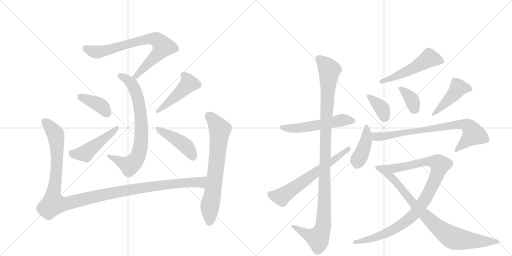
t = 0.00 s
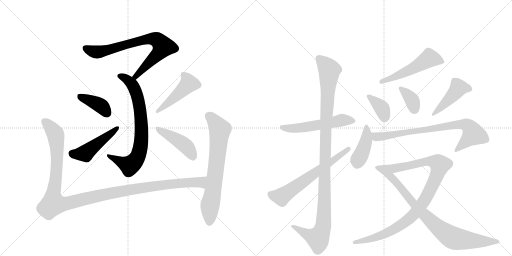
t = 2.94 s
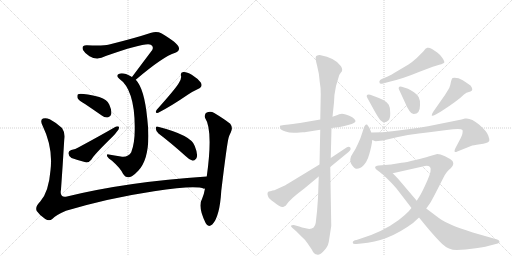
t = 5.87 s
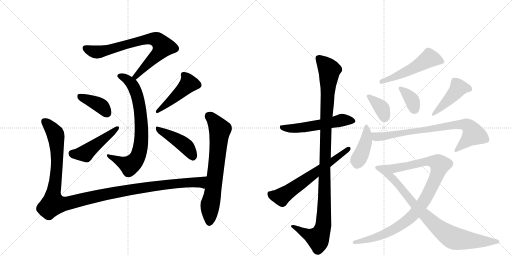
t = 8.81 s
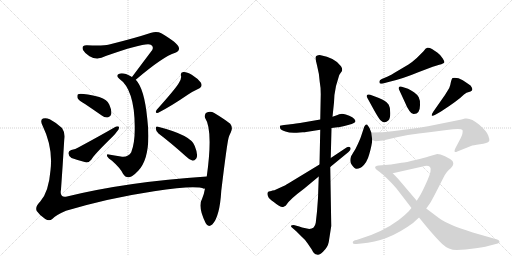
t = 11.74 s
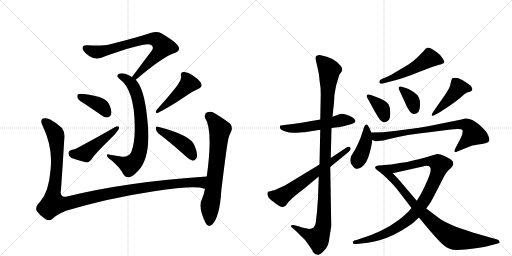
t = 14.68 s

The animated SVG that drew these frames (rendered in a browser with its animation timeline set to each time). Animation: 19 CSS @keyframes rules; one cycle of 14.68 s.

<svg version="1.1" viewBox="0 0 2048 1024" xmlns="http://www.w3.org/2000/svg">
  <g stroke="lightgray" stroke-dasharray="1,1" stroke-width="1" transform="scale(4, 4)">
    <line x1="0" y1="0" x2="256" y2="256"></line>
    <line x1="256" y1="0" x2="0" y2="256"></line>
    <line x1="128" y1="0" x2="128" y2="256"></line>
    <line x1="0" y1="128" x2="256" y2="128"></line>
    <line x1="256" y1="0" x2="512" y2="256"></line>
    <line x1="512" y1="0" x2="256" y2="256"></line>
    <line x1="384" y1="0" x2="384" y2="256"></line>
    <line x1="256" y1="128" x2="512" y2="128"></line>
  </g>
<g transform="scale(1, -1) translate(0, -850)">
   <style type="text/css">
    @keyframes keyframes0 {
      from {
       stroke: black;
       stroke-dashoffset: 758;
       stroke-width: 128;
       }
       71% {
       animation-timing-function: step-end;
       stroke: black;
       stroke-dashoffset: 0;
       stroke-width: 128;
       }
       to {
       stroke: black;
       stroke-width: 1024;
       }
       }
       #make-me-a-hanzi-animation-0 {
         animation: keyframes0 0.866862s both;
         animation-delay: 0.000000s;
         animation-timing-function: linear;
       }
    @keyframes keyframes1 {
      from {
       stroke: black;
       stroke-dashoffset: 748;
       stroke-width: 128;
       }
       71% {
       animation-timing-function: step-end;
       stroke: black;
       stroke-dashoffset: 0;
       stroke-width: 128;
       }
       to {
       stroke: black;
       stroke-width: 1024;
       }
       }
       #make-me-a-hanzi-animation-1 {
         animation: keyframes1 0.858724s both;
         animation-delay: 0.866862s;
         animation-timing-function: linear;
       }
    @keyframes keyframes2 {
      from {
       stroke: black;
       stroke-dashoffset: 393;
       stroke-width: 128;
       }
       56% {
       animation-timing-function: step-end;
       stroke: black;
       stroke-dashoffset: 0;
       stroke-width: 128;
       }
       to {
       stroke: black;
       stroke-width: 1024;
       }
       }
       #make-me-a-hanzi-animation-2 {
         animation: keyframes2 0.569824s both;
         animation-delay: 1.725586s;
         animation-timing-function: linear;
       }
    @keyframes keyframes3 {
      from {
       stroke: black;
       stroke-dashoffset: 476;
       stroke-width: 128;
       }
       61% {
       animation-timing-function: step-end;
       stroke: black;
       stroke-dashoffset: 0;
       stroke-width: 128;
       }
       to {
       stroke: black;
       stroke-width: 1024;
       }
       }
       #make-me-a-hanzi-animation-3 {
         animation: keyframes3 0.637370s both;
         animation-delay: 2.295410s;
         animation-timing-function: linear;
       }
    @keyframes keyframes4 {
      from {
       stroke: black;
       stroke-dashoffset: 459;
       stroke-width: 128;
       }
       60% {
       animation-timing-function: step-end;
       stroke: black;
       stroke-dashoffset: 0;
       stroke-width: 128;
       }
       to {
       stroke: black;
       stroke-width: 1024;
       }
       }
       #make-me-a-hanzi-animation-4 {
         animation: keyframes4 0.623535s both;
         animation-delay: 2.932780s;
         animation-timing-function: linear;
       }
    @keyframes keyframes5 {
      from {
       stroke: black;
       stroke-dashoffset: 439;
       stroke-width: 128;
       }
       59% {
       animation-timing-function: step-end;
       stroke: black;
       stroke-dashoffset: 0;
       stroke-width: 128;
       }
       to {
       stroke: black;
       stroke-width: 1024;
       }
       }
       #make-me-a-hanzi-animation-5 {
         animation: keyframes5 0.607259s both;
         animation-delay: 3.556315s;
         animation-timing-function: linear;
       }
    @keyframes keyframes6 {
      from {
       stroke: black;
       stroke-dashoffset: 1219;
       stroke-width: 128;
       }
       80% {
       animation-timing-function: step-end;
       stroke: black;
       stroke-dashoffset: 0;
       stroke-width: 128;
       }
       to {
       stroke: black;
       stroke-width: 1024;
       }
       }
       #make-me-a-hanzi-animation-6 {
         animation: keyframes6 1.242025s both;
         animation-delay: 4.163574s;
         animation-timing-function: linear;
       }
    @keyframes keyframes7 {
      from {
       stroke: black;
       stroke-dashoffset: 700;
       stroke-width: 128;
       }
       69% {
       animation-timing-function: step-end;
       stroke: black;
       stroke-dashoffset: 0;
       stroke-width: 128;
       }
       to {
       stroke: black;
       stroke-width: 1024;
       }
       }
       #make-me-a-hanzi-animation-7 {
         animation: keyframes7 0.819661s both;
         animation-delay: 5.405599s;
         animation-timing-function: linear;
       }
    @keyframes keyframes8 {
      from {
       stroke: black;
       stroke-dashoffset: 544;
       stroke-width: 128;
       }
       64% {
       animation-timing-function: step-end;
       stroke: black;
       stroke-dashoffset: 0;
       stroke-width: 128;
       }
       to {
       stroke: black;
       stroke-width: 1024;
       }
       }
       #make-me-a-hanzi-animation-8 {
         animation: keyframes8 0.692708s both;
         animation-delay: 6.225260s;
         animation-timing-function: linear;
       }
    @keyframes keyframes9 {
      from {
       stroke: black;
       stroke-dashoffset: 1111;
       stroke-width: 128;
       }
       78% {
       animation-timing-function: step-end;
       stroke: black;
       stroke-dashoffset: 0;
       stroke-width: 128;
       }
       to {
       stroke: black;
       stroke-width: 1024;
       }
       }
       #make-me-a-hanzi-animation-9 {
         animation: keyframes9 1.154134s both;
         animation-delay: 6.917969s;
         animation-timing-function: linear;
       }
    @keyframes keyframes10 {
      from {
       stroke: black;
       stroke-dashoffset: 631;
       stroke-width: 128;
       }
       67% {
       animation-timing-function: step-end;
       stroke: black;
       stroke-dashoffset: 0;
       stroke-width: 128;
       }
       to {
       stroke: black;
       stroke-width: 1024;
       }
       }
       #make-me-a-hanzi-animation-10 {
         animation: keyframes10 0.763509s both;
         animation-delay: 8.072103s;
         animation-timing-function: linear;
       }
    @keyframes keyframes11 {
      from {
       stroke: black;
       stroke-dashoffset: 525;
       stroke-width: 128;
       }
       63% {
       animation-timing-function: step-end;
       stroke: black;
       stroke-dashoffset: 0;
       stroke-width: 128;
       }
       to {
       stroke: black;
       stroke-width: 1024;
       }
       }
       #make-me-a-hanzi-animation-11 {
         animation: keyframes11 0.677246s both;
         animation-delay: 8.835612s;
         animation-timing-function: linear;
       }
    @keyframes keyframes12 {
      from {
       stroke: black;
       stroke-dashoffset: 365;
       stroke-width: 128;
       }
       54% {
       animation-timing-function: step-end;
       stroke: black;
       stroke-dashoffset: 0;
       stroke-width: 128;
       }
       to {
       stroke: black;
       stroke-width: 1024;
       }
       }
       #make-me-a-hanzi-animation-12 {
         animation: keyframes12 0.547038s both;
         animation-delay: 9.512858s;
         animation-timing-function: linear;
       }
    @keyframes keyframes13 {
      from {
       stroke: black;
       stroke-dashoffset: 360;
       stroke-width: 128;
       }
       54% {
       animation-timing-function: step-end;
       stroke: black;
       stroke-dashoffset: 0;
       stroke-width: 128;
       }
       to {
       stroke: black;
       stroke-width: 1024;
       }
       }
       #make-me-a-hanzi-animation-13 {
         animation: keyframes13 0.542969s both;
         animation-delay: 10.059896s;
         animation-timing-function: linear;
       }
    @keyframes keyframes14 {
      from {
       stroke: black;
       stroke-dashoffset: 453;
       stroke-width: 128;
       }
       60% {
       animation-timing-function: step-end;
       stroke: black;
       stroke-dashoffset: 0;
       stroke-width: 128;
       }
       to {
       stroke: black;
       stroke-width: 1024;
       }
       }
       #make-me-a-hanzi-animation-14 {
         animation: keyframes14 0.618652s both;
         animation-delay: 10.602865s;
         animation-timing-function: linear;
       }
    @keyframes keyframes15 {
      from {
       stroke: black;
       stroke-dashoffset: 420;
       stroke-width: 128;
       }
       58% {
       animation-timing-function: step-end;
       stroke: black;
       stroke-dashoffset: 0;
       stroke-width: 128;
       }
       to {
       stroke: black;
       stroke-width: 1024;
       }
       }
       #make-me-a-hanzi-animation-15 {
         animation: keyframes15 0.591797s both;
         animation-delay: 11.221517s;
         animation-timing-function: linear;
       }
    @keyframes keyframes16 {
      from {
       stroke: black;
       stroke-dashoffset: 781;
       stroke-width: 128;
       }
       72% {
       animation-timing-function: step-end;
       stroke: black;
       stroke-dashoffset: 0;
       stroke-width: 128;
       }
       to {
       stroke: black;
       stroke-width: 1024;
       }
       }
       #make-me-a-hanzi-animation-16 {
         animation: keyframes16 0.885579s both;
         animation-delay: 11.813314s;
         animation-timing-function: linear;
       }
    @keyframes keyframes17 {
      from {
       stroke: black;
       stroke-dashoffset: 1004;
       stroke-width: 128;
       }
       77% {
       animation-timing-function: step-end;
       stroke: black;
       stroke-dashoffset: 0;
       stroke-width: 128;
       }
       to {
       stroke: black;
       stroke-width: 1024;
       }
       }
       #make-me-a-hanzi-animation-17 {
         animation: keyframes17 1.067057s both;
         animation-delay: 12.698893s;
         animation-timing-function: linear;
       }
    @keyframes keyframes18 {
      from {
       stroke: black;
       stroke-dashoffset: 815;
       stroke-width: 128;
       }
       73% {
       animation-timing-function: step-end;
       stroke: black;
       stroke-dashoffset: 0;
       stroke-width: 128;
       }
       to {
       stroke: black;
       stroke-width: 1024;
       }
       }
       #make-me-a-hanzi-animation-18 {
         animation: keyframes18 0.913249s both;
         animation-delay: 13.765951s;
         animation-timing-function: linear;
       }
</style>
<path d="M 543 531 Q 652 624 701 639 Q 720 645 715 661 Q 712 677 647 716 Q 628 726 605 719 Q 538 697 437 672 Q 410 665 348 669 Q 324 670 332 650 Q 339 637 358 625 Q 389 607 423 626 Q 585 683 603 671 Q 616 664 609 650 Q 572 601 528 542 C 510 518 520 512 543 531 Z" fill="lightgray"></path> 
<path d="M 528 542 Q 518 549 504 554 Q 485 560 475 554 Q 463 547 477 535 Q 538 493 539 343 Q 540 280 525 241 Q 512 219 483 224 Q 458 228 435 232 Q 425 235 429 224 Q 433 217 448 207 Q 482 177 492 155 Q 502 139 516 141 Q 529 142 553 167 Q 607 225 589 376 Q 577 497 543 531 L 528 542 Z" fill="lightgray"></path> 
<path d="M 340 434 Q 371 413 407 388 Q 420 378 433 381 Q 442 382 445 394 Q 448 407 437 432 Q 430 451 397 462 Q 322 480 312 473 Q 308 469 310 458 Q 314 449 340 434 Z" fill="lightgray"></path> 
<path d="M 285 250 Q 273 246 274 236 Q 275 223 286 218 Q 311 209 346 200 Q 356 200 365 211 Q 374 229 451 304 Q 461 314 468 324 Q 478 334 476 343 Q 469 347 459 341 Q 395 304 313 260 Q 303 254 285 250 Z" fill="lightgray"></path> 
<path d="M 713 514 Q 700 493 627 411 Q 617 396 633 399 Q 687 427 751 471 Q 770 484 792 494 Q 813 503 803 520 Q 791 536 767 551 Q 745 564 733 562 Q 721 561 724 548 Q 727 532 713 514 Z" fill="lightgray"></path> 
<path d="M 634 316 Q 683 279 742 226 Q 758 210 771 207 Q 778 207 785 216 Q 794 229 779 266 Q 766 309 632 343 Q 623 347 623 336 Q 624 324 634 316 Z" fill="lightgray"></path> 
<path d="M 827 144 Q 508 123 268 64 Q 237 57 244 92 Q 251 189 257 292 Q 261 320 248 338 Q 229 357 199 373 Q 184 380 172 376 Q 159 370 170 348 Q 213 260 202 169 Q 195 82 161 44 Q 139 23 147 6 Q 160 -13 181 -26 Q 197 -36 209 -26 Q 224 -10 264 7 Q 436 58 616 85 Q 781 110 816 95 Q 817 96 820 96 C 850 92 857 146 827 144 Z" fill="lightgray"></path> 
<path d="M 820 96 Q 816 72 808 54 Q 790 24 823 -43 Q 833 -62 849 -48 Q 879 -17 885 86 Q 909 285 915 301 Q 918 311 923 320 Q 933 339 921 355 Q 897 374 857 398 Q 842 407 827 400 Q 817 396 820 379 Q 853 330 827 144 L 820 96 Z" fill="lightgray"></path> 
<path d="M 1199 320 L 1211 321 Q 1221 321 1224 322 L 1281 331 L 1326 338 L 1350 341 Q 1360 341 1385 348 L 1407 354 Q 1414 357 1417 359 Q 1430 367 1409 381 Q 1398 388 1383 392 Q 1369 396 1363 394 Q 1357 394 1350 390 L 1330 383 L 1281 372 L 1200 358 Q 1166 353 1155 352 L 1136 350 Q 1121 348 1120 347 Q 1119 345 1121 336 Q 1123 331 1142 324 Q 1161 316 1199 320 Z" fill="lightgray"></path> 
<path d="M 1281 331 L 1278 192 L 1275 144 L 1272 58 L 1268 4 L 1263 -41 Q 1259 -66 1237 -66 L 1218 -62 Q 1209 -61 1197 -56 L 1175 -50 Q 1166 -50 1164 -53 Q 1163 -57 1170 -62 L 1186 -76 L 1208 -98 Q 1220 -108 1230 -123 L 1247 -148 Q 1256 -168 1268 -168 Q 1276 -173 1293 -156 Q 1311 -139 1315 -118 L 1325 -54 L 1321 182 L 1323 218 L 1326 338 L 1330 383 L 1336 440 Q 1336 470 1344 506 L 1357 550 L 1363 559 Q 1374 569 1364 585 Q 1341 619 1279 630 Q 1272 630 1265 626 Q 1259 622 1268 589 Q 1277 555 1279 522 Q 1283 501 1283 474 L 1281 372 L 1281 331 Z" fill="lightgray"></path> 
<path d="M 1278 192 L 1166 124 Q 1140 108 1137 107 L 1102 91 Q 1100 88 1090 88 L 1088 87 Q 1071 84 1071 80 Q 1068 76 1072 65 Q 1076 54 1095 42 Q 1127 15 1136 24 Q 1142 25 1145 30 Q 1158 52 1216 95 L 1275 144 L 1321 182 L 1394 242 Q 1406 252 1401 260 Q 1396 266 1386 260 L 1323 218 L 1278 192 Z" fill="lightgray"></path> 
<path d="M 1551 544 L 1527 534 Q 1515 528 1518 520 Q 1518 513 1532 516 L 1554 522 Q 1611 535 1673 561 L 1731 583 Q 1738 586 1757 591 Q 1776 596 1777 600 Q 1779 603 1771 616 Q 1764 629 1749 640 L 1728 654 Q 1716 661 1709 659 Q 1702 657 1695 646 L 1667 618 Q 1648 601 1634 592 L 1590 566 Q 1560 548 1551 544 Z" fill="lightgray"></path> 
<path d="M 1469 459 L 1497 408 Q 1515 376 1522 369 Q 1530 361 1537 361 Q 1545 360 1553 368 Q 1561 375 1561 397 Q 1562 419 1555 431 Q 1549 442 1531 451 Q 1513 460 1505 462 L 1481 471 Q 1472 474 1468 470 Q 1465 466 1469 459 Z" fill="lightgray"></path> 
<path d="M 1596 492 L 1621 438 Q 1625 426 1638 406 Q 1644 396 1654 394 Q 1680 393 1680 429 Q 1681 450 1675 461 Q 1670 471 1656 481 Q 1642 491 1632 495 L 1607 503 Q 1599 506 1596 502 Q 1593 498 1596 492 Z" fill="lightgray"></path> 
<path d="M 1777 466 L 1733 403 Q 1726 392 1727 388 Q 1728 384 1743 392 L 1764 404 Q 1832 448 1856 472 Q 1863 480 1882 484 Q 1888 487 1889 491 Q 1891 495 1883 507 Q 1874 515 1851 529 Q 1828 542 1810 538 Q 1807 536 1804 524 Q 1802 511 1797 498 Q 1780 470 1777 466 Z" fill="lightgray"></path> 
<path d="M 1485 320 L 1478 338 Q 1469 352 1468 352 Q 1459 354 1454 334 L 1443 301 Q 1441 295 1431 273 Q 1421 250 1412 238 Q 1404 225 1404 224 Q 1397 205 1407 191 Q 1418 176 1425 175 Q 1432 174 1442 179 L 1447 182 Q 1468 199 1477 233 Q 1487 267 1489 290 L 1485 320 Z" fill="lightgray"></path> 
<path d="M 1860 376 L 1846 372 L 1712 345 Q 1658 336 1655 336 L 1577 326 Q 1533 320 1485 320 C 1455 320 1460 298 1489 290 L 1499 286 Q 1500 285 1512 286 L 1532 288 Q 1535 288 1540 290 Q 1635 314 1717 321 L 1787 330 Q 1844 338 1850 330 Q 1853 317 1842 296 L 1823 260 Q 1816 246 1819 243 Q 1822 240 1829 244 L 1884 266 Q 1891 269 1920 273 Q 1950 276 1957 286 Q 1959 292 1953 308 Q 1948 324 1916 352 Q 1884 380 1860 376 Z" fill="lightgray"></path> 
<path d="M 1749 234 L 1714 224 Q 1699 219 1661 210 Q 1624 200 1606 199 L 1564 192 L 1515 188 Q 1508 188 1502 184 Q 1497 179 1508 170 L 1527 156 C 1536 149 1542 150 1571 157 L 1691 184 Q 1711 191 1720 182 Q 1729 172 1709 127 Q 1689 82 1679 66 L 1667 47 L 1646 18 L 1635 5 Q 1621 -10 1595 -30 Q 1529 -79 1438 -106 L 1426 -110 Q 1411 -112 1411 -120 Q 1411 -128 1426 -126 L 1445 -124 Q 1551 -117 1652 -42 L 1676 -20 L 1705 16 L 1720 37 Q 1726 46 1748 89 L 1773 138 Q 1785 164 1804 178 Q 1813 188 1813 194 Q 1814 199 1810 206 Q 1801 215 1780 225 Q 1760 234 1749 234 Z" fill="lightgray"></path> 
<path d="M 1527 156 Q 1564 122 1586 96 L 1646 18 L 1676 -20 L 1708 -59 Q 1745 -103 1769 -126 Q 1794 -150 1827 -150 Q 1860 -150 1903 -143 Q 1947 -137 1968 -130 L 1991 -124 Q 2000 -122 1998 -117 Q 1998 -112 1989 -108 L 1891 -80 Q 1834 -61 1814 -53 Q 1775 -36 1754 -21 L 1705 16 L 1667 47 L 1593 134 L 1571 157 C 1550 179 1505 176 1527 156 Z" fill="lightgray"></path> 
      <clipPath id="make-me-a-hanzi-clip-0">
      <path d="M 543 531 Q 652 624 701 639 Q 720 645 715 661 Q 712 677 647 716 Q 628 726 605 719 Q 538 697 437 672 Q 410 665 348 669 Q 324 670 332 650 Q 339 637 358 625 Q 389 607 423 626 Q 585 683 603 671 Q 616 664 609 650 Q 572 601 528 542 C 510 518 520 512 543 531 Z" fill="lightgray"></path>
      </clipPath>
      <path clip-path="url(#make-me-a-hanzi-clip-0)" d="M 343 657 L 365 646 L 397 642 L 592 694 L 625 692 L 640 682 L 653 664 L 640 643 L 547 545 L 537 546 " fill="none" id="make-me-a-hanzi-animation-0" stroke-dasharray="630 1260" stroke-linecap="round"></path>

      <clipPath id="make-me-a-hanzi-clip-1">
      <path d="M 528 542 Q 518 549 504 554 Q 485 560 475 554 Q 463 547 477 535 Q 538 493 539 343 Q 540 280 525 241 Q 512 219 483 224 Q 458 228 435 232 Q 425 235 429 224 Q 433 217 448 207 Q 482 177 492 155 Q 502 139 516 141 Q 529 142 553 167 Q 607 225 589 376 Q 577 497 543 531 L 528 542 Z" fill="lightgray"></path>
      </clipPath>
      <path clip-path="url(#make-me-a-hanzi-clip-1)" d="M 480 545 L 504 535 L 528 512 L 548 468 L 564 384 L 564 274 L 551 224 L 519 188 L 437 224 " fill="none" id="make-me-a-hanzi-animation-1" stroke-dasharray="620 1240" stroke-linecap="round"></path>

      <clipPath id="make-me-a-hanzi-clip-2">
      <path d="M 340 434 Q 371 413 407 388 Q 420 378 433 381 Q 442 382 445 394 Q 448 407 437 432 Q 430 451 397 462 Q 322 480 312 473 Q 308 469 310 458 Q 314 449 340 434 Z" fill="lightgray"></path>
      </clipPath>
      <path clip-path="url(#make-me-a-hanzi-clip-2)" d="M 317 465 L 403 427 L 431 395 " fill="none" id="make-me-a-hanzi-animation-2" stroke-dasharray="265 530" stroke-linecap="round"></path>

      <clipPath id="make-me-a-hanzi-clip-3">
      <path d="M 285 250 Q 273 246 274 236 Q 275 223 286 218 Q 311 209 346 200 Q 356 200 365 211 Q 374 229 451 304 Q 461 314 468 324 Q 478 334 476 343 Q 469 347 459 341 Q 395 304 313 260 Q 303 254 285 250 Z" fill="lightgray"></path>
      </clipPath>
      <path clip-path="url(#make-me-a-hanzi-clip-3)" d="M 287 237 L 341 236 L 471 339 " fill="none" id="make-me-a-hanzi-animation-3" stroke-dasharray="348 696" stroke-linecap="round"></path>

      <clipPath id="make-me-a-hanzi-clip-4">
      <path d="M 713 514 Q 700 493 627 411 Q 617 396 633 399 Q 687 427 751 471 Q 770 484 792 494 Q 813 503 803 520 Q 791 536 767 551 Q 745 564 733 562 Q 721 561 724 548 Q 727 532 713 514 Z" fill="lightgray"></path>
      </clipPath>
      <path clip-path="url(#make-me-a-hanzi-clip-4)" d="M 733 552 L 749 533 L 754 513 L 636 408 " fill="none" id="make-me-a-hanzi-animation-4" stroke-dasharray="331 662" stroke-linecap="round"></path>

      <clipPath id="make-me-a-hanzi-clip-5">
      <path d="M 634 316 Q 683 279 742 226 Q 758 210 771 207 Q 778 207 785 216 Q 794 229 779 266 Q 766 309 632 343 Q 623 347 623 336 Q 624 324 634 316 Z" fill="lightgray"></path>
      </clipPath>
      <path clip-path="url(#make-me-a-hanzi-clip-5)" d="M 633 333 L 740 269 L 771 220 " fill="none" id="make-me-a-hanzi-animation-5" stroke-dasharray="311 622" stroke-linecap="round"></path>

      <clipPath id="make-me-a-hanzi-clip-6">
      <path d="M 827 144 Q 508 123 268 64 Q 237 57 244 92 Q 251 189 257 292 Q 261 320 248 338 Q 229 357 199 373 Q 184 380 172 376 Q 159 370 170 348 Q 213 260 202 169 Q 195 82 161 44 Q 139 23 147 6 Q 160 -13 181 -26 Q 197 -36 209 -26 Q 224 -10 264 7 Q 436 58 616 85 Q 781 110 816 95 Q 817 96 820 96 C 850 92 857 146 827 144 Z" fill="lightgray"></path>
      </clipPath>
      <path clip-path="url(#make-me-a-hanzi-clip-6)" d="M 180 363 L 223 311 L 228 192 L 212 52 L 213 39 L 224 33 L 244 32 L 554 97 L 699 116 L 800 121 L 818 139 " fill="none" id="make-me-a-hanzi-animation-6" stroke-dasharray="1091 2182" stroke-linecap="round"></path>

      <clipPath id="make-me-a-hanzi-clip-7">
      <path d="M 820 96 Q 816 72 808 54 Q 790 24 823 -43 Q 833 -62 849 -48 Q 879 -17 885 86 Q 909 285 915 301 Q 918 311 923 320 Q 933 339 921 355 Q 897 374 857 398 Q 842 407 827 400 Q 817 396 820 379 Q 853 330 827 144 L 820 96 Z" fill="lightgray"></path>
      </clipPath>
      <path clip-path="url(#make-me-a-hanzi-clip-7)" d="M 835 386 L 852 373 L 879 329 L 856 104 L 840 32 L 837 -39 " fill="none" id="make-me-a-hanzi-animation-7" stroke-dasharray="572 1144" stroke-linecap="round"></path>

      <clipPath id="make-me-a-hanzi-clip-8">
      <path d="M 1199 320 L 1211 321 Q 1221 321 1224 322 L 1281 331 L 1326 338 L 1350 341 Q 1360 341 1385 348 L 1407 354 Q 1414 357 1417 359 Q 1430 367 1409 381 Q 1398 388 1383 392 Q 1369 396 1363 394 Q 1357 394 1350 390 L 1330 383 L 1281 372 L 1200 358 Q 1166 353 1155 352 L 1136 350 Q 1121 348 1120 347 Q 1119 345 1121 336 Q 1123 331 1142 324 Q 1161 316 1199 320 Z" fill="lightgray"></path>
      </clipPath>
      <path clip-path="url(#make-me-a-hanzi-clip-8)" d="M 1124 342 L 1189 337 L 1364 369 L 1409 369 " fill="none" id="make-me-a-hanzi-animation-8" stroke-dasharray="416 832" stroke-linecap="round"></path>

      <clipPath id="make-me-a-hanzi-clip-9">
      <path d="M 1281 331 L 1278 192 L 1275 144 L 1272 58 L 1268 4 L 1263 -41 Q 1259 -66 1237 -66 L 1218 -62 Q 1209 -61 1197 -56 L 1175 -50 Q 1166 -50 1164 -53 Q 1163 -57 1170 -62 L 1186 -76 L 1208 -98 Q 1220 -108 1230 -123 L 1247 -148 Q 1256 -168 1268 -168 Q 1276 -173 1293 -156 Q 1311 -139 1315 -118 L 1325 -54 L 1321 182 L 1323 218 L 1326 338 L 1330 383 L 1336 440 Q 1336 470 1344 506 L 1357 550 L 1363 559 Q 1374 569 1364 585 Q 1341 619 1279 630 Q 1272 630 1265 626 Q 1259 622 1268 589 Q 1277 555 1279 522 Q 1283 501 1283 474 L 1281 372 L 1281 331 Z" fill="lightgray"></path>
      </clipPath>
      <path clip-path="url(#make-me-a-hanzi-clip-9)" d="M 1275 619 L 1318 570 L 1303 338 L 1294 -47 L 1271 -103 L 1226 -86 L 1171 -55 " fill="none" id="make-me-a-hanzi-animation-9" stroke-dasharray="983 1966" stroke-linecap="round"></path>

      <clipPath id="make-me-a-hanzi-clip-10">
      <path d="M 1278 192 L 1166 124 Q 1140 108 1137 107 L 1102 91 Q 1100 88 1090 88 L 1088 87 Q 1071 84 1071 80 Q 1068 76 1072 65 Q 1076 54 1095 42 Q 1127 15 1136 24 Q 1142 25 1145 30 Q 1158 52 1216 95 L 1275 144 L 1321 182 L 1394 242 Q 1406 252 1401 260 Q 1396 266 1386 260 L 1323 218 L 1278 192 Z" fill="lightgray"></path>
      </clipPath>
      <path clip-path="url(#make-me-a-hanzi-clip-10)" d="M 1081 73 L 1122 63 L 1137 71 L 1394 255 " fill="none" id="make-me-a-hanzi-animation-10" stroke-dasharray="503 1006" stroke-linecap="round"></path>

      <clipPath id="make-me-a-hanzi-clip-11">
      <path d="M 1551 544 L 1527 534 Q 1515 528 1518 520 Q 1518 513 1532 516 L 1554 522 Q 1611 535 1673 561 L 1731 583 Q 1738 586 1757 591 Q 1776 596 1777 600 Q 1779 603 1771 616 Q 1764 629 1749 640 L 1728 654 Q 1716 661 1709 659 Q 1702 657 1695 646 L 1667 618 Q 1648 601 1634 592 L 1590 566 Q 1560 548 1551 544 Z" fill="lightgray"></path>
      </clipPath>
      <path clip-path="url(#make-me-a-hanzi-clip-11)" d="M 1771 602 L 1716 616 L 1600 551 L 1526 523 " fill="none" id="make-me-a-hanzi-animation-11" stroke-dasharray="397 794" stroke-linecap="round"></path>

      <clipPath id="make-me-a-hanzi-clip-12">
      <path d="M 1469 459 L 1497 408 Q 1515 376 1522 369 Q 1530 361 1537 361 Q 1545 360 1553 368 Q 1561 375 1561 397 Q 1562 419 1555 431 Q 1549 442 1531 451 Q 1513 460 1505 462 L 1481 471 Q 1472 474 1468 470 Q 1465 466 1469 459 Z" fill="lightgray"></path>
      </clipPath>
      <path clip-path="url(#make-me-a-hanzi-clip-12)" d="M 1475 465 L 1523 422 L 1538 380 " fill="none" id="make-me-a-hanzi-animation-12" stroke-dasharray="237 474" stroke-linecap="round"></path>

      <clipPath id="make-me-a-hanzi-clip-13">
      <path d="M 1596 492 L 1621 438 Q 1625 426 1638 406 Q 1644 396 1654 394 Q 1680 393 1680 429 Q 1681 450 1675 461 Q 1670 471 1656 481 Q 1642 491 1632 495 L 1607 503 Q 1599 506 1596 502 Q 1593 498 1596 492 Z" fill="lightgray"></path>
      </clipPath>
      <path clip-path="url(#make-me-a-hanzi-clip-13)" d="M 1602 497 L 1648 449 L 1657 413 " fill="none" id="make-me-a-hanzi-animation-13" stroke-dasharray="232 464" stroke-linecap="round"></path>

      <clipPath id="make-me-a-hanzi-clip-14">
      <path d="M 1777 466 L 1733 403 Q 1726 392 1727 388 Q 1728 384 1743 392 L 1764 404 Q 1832 448 1856 472 Q 1863 480 1882 484 Q 1888 487 1889 491 Q 1891 495 1883 507 Q 1874 515 1851 529 Q 1828 542 1810 538 Q 1807 536 1804 524 Q 1802 511 1797 498 Q 1780 470 1777 466 Z" fill="lightgray"></path>
      </clipPath>
      <path clip-path="url(#make-me-a-hanzi-clip-14)" d="M 1880 493 L 1834 499 L 1811 468 L 1730 390 " fill="none" id="make-me-a-hanzi-animation-14" stroke-dasharray="325 650" stroke-linecap="round"></path>

      <clipPath id="make-me-a-hanzi-clip-15">
      <path d="M 1485 320 L 1478 338 Q 1469 352 1468 352 Q 1459 354 1454 334 L 1443 301 Q 1441 295 1431 273 Q 1421 250 1412 238 Q 1404 225 1404 224 Q 1397 205 1407 191 Q 1418 176 1425 175 Q 1432 174 1442 179 L 1447 182 Q 1468 199 1477 233 Q 1487 267 1489 290 L 1485 320 Z" fill="lightgray"></path>
      </clipPath>
      <path clip-path="url(#make-me-a-hanzi-clip-15)" d="M 1466 347 L 1466 295 L 1428 190 " fill="none" id="make-me-a-hanzi-animation-15" stroke-dasharray="292 584" stroke-linecap="round"></path>

      <clipPath id="make-me-a-hanzi-clip-16">
      <path d="M 1860 376 L 1846 372 L 1712 345 Q 1658 336 1655 336 L 1577 326 Q 1533 320 1485 320 C 1455 320 1460 298 1489 290 L 1499 286 Q 1500 285 1512 286 L 1532 288 Q 1535 288 1540 290 Q 1635 314 1717 321 L 1787 330 Q 1844 338 1850 330 Q 1853 317 1842 296 L 1823 260 Q 1816 246 1819 243 Q 1822 240 1829 244 L 1884 266 Q 1891 269 1920 273 Q 1950 276 1957 286 Q 1959 292 1953 308 Q 1948 324 1916 352 Q 1884 380 1860 376 Z" fill="lightgray"></path>
      </clipPath>
      <path clip-path="url(#make-me-a-hanzi-clip-16)" d="M 1493 313 L 1505 303 L 1515 303 L 1812 350 L 1866 351 L 1879 342 L 1894 314 L 1824 246 " fill="none" id="make-me-a-hanzi-animation-16" stroke-dasharray="653 1306" stroke-linecap="round"></path>

      <clipPath id="make-me-a-hanzi-clip-17">
      <path d="M 1749 234 L 1714 224 Q 1699 219 1661 210 Q 1624 200 1606 199 L 1564 192 L 1515 188 Q 1508 188 1502 184 Q 1497 179 1508 170 L 1527 156 C 1536 149 1542 150 1571 157 L 1691 184 Q 1711 191 1720 182 Q 1729 172 1709 127 Q 1689 82 1679 66 L 1667 47 L 1646 18 L 1635 5 Q 1621 -10 1595 -30 Q 1529 -79 1438 -106 L 1426 -110 Q 1411 -112 1411 -120 Q 1411 -128 1426 -126 L 1445 -124 Q 1551 -117 1652 -42 L 1676 -20 L 1705 16 L 1720 37 Q 1726 46 1748 89 L 1773 138 Q 1785 164 1804 178 Q 1813 188 1813 194 Q 1814 199 1810 206 Q 1801 215 1780 225 Q 1760 234 1749 234 Z" fill="lightgray"></path>
      </clipPath>
      <path clip-path="url(#make-me-a-hanzi-clip-17)" d="M 1511 179 L 1563 174 L 1715 205 L 1739 203 L 1760 190 L 1740 132 L 1701 53 L 1632 -30 L 1592 -58 L 1523 -93 L 1418 -119 " fill="none" id="make-me-a-hanzi-animation-17" stroke-dasharray="876 1752" stroke-linecap="round"></path>

      <clipPath id="make-me-a-hanzi-clip-18">
      <path d="M 1527 156 Q 1564 122 1586 96 L 1646 18 L 1676 -20 L 1708 -59 Q 1745 -103 1769 -126 Q 1794 -150 1827 -150 Q 1860 -150 1903 -143 Q 1947 -137 1968 -130 L 1991 -124 Q 2000 -122 1998 -117 Q 1998 -112 1989 -108 L 1891 -80 Q 1834 -61 1814 -53 Q 1775 -36 1754 -21 L 1705 16 L 1667 47 L 1593 134 L 1571 157 C 1550 179 1505 176 1527 156 Z" fill="lightgray"></path>
      </clipPath>
      <path clip-path="url(#make-me-a-hanzi-clip-18)" d="M 1534 152 L 1566 140 L 1681 7 L 1751 -59 L 1803 -97 L 1874 -112 L 1990 -116 " fill="none" id="make-me-a-hanzi-animation-18" stroke-dasharray="687 1374" stroke-linecap="round"></path>

</g>
</svg>
